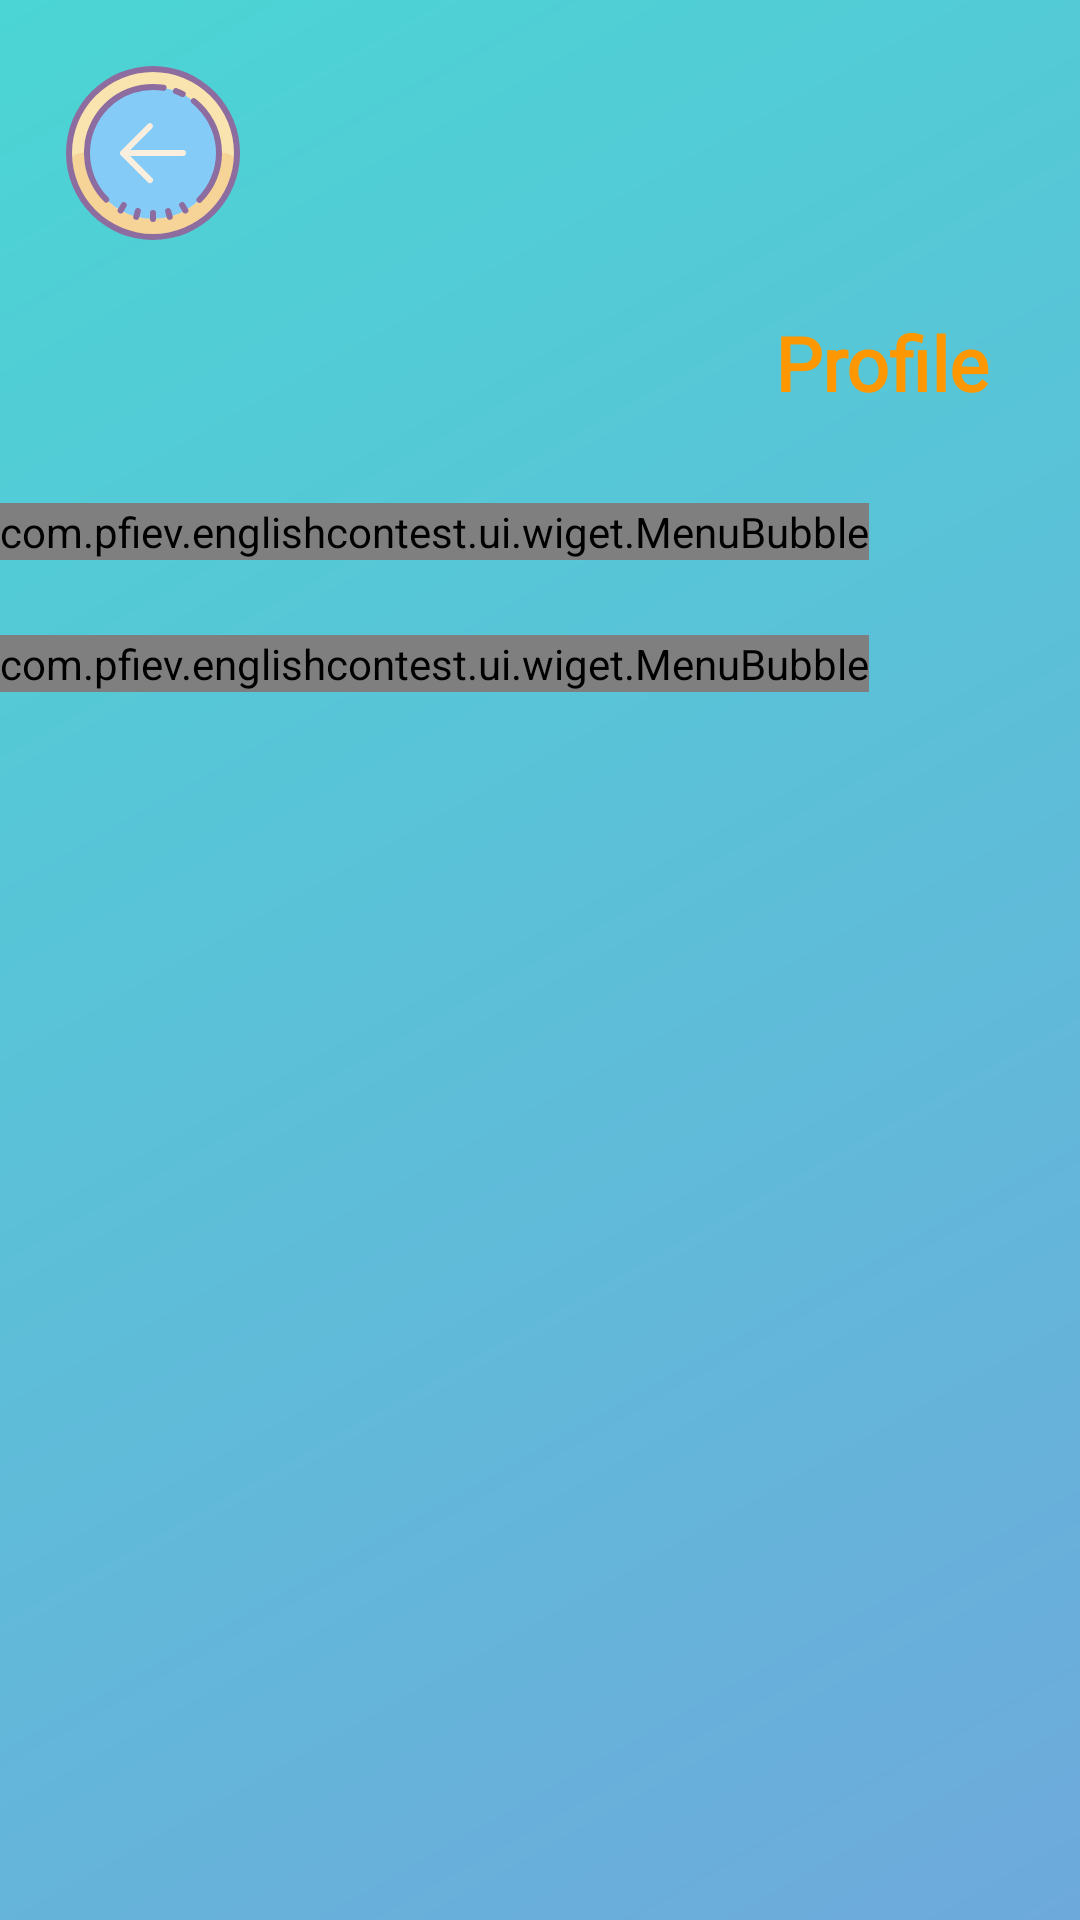

This screen was rendered from an Android layout file. Write that file and the resources it references.
<!-- AndroidManifest.xml: activity theme Theme.AppCompat.DayNight.NoActionBar -->
<!-- res/layout/activity_profile.xml -->
<?xml version="1.0" encoding="utf-8"?>
<layout xmlns:android="http://schemas.android.com/apk/res/android"
    xmlns:app="http://schemas.android.com/apk/res-auto"
    xmlns:tools="http://schemas.android.com/tools">

    <androidx.constraintlayout.widget.ConstraintLayout
        android:layout_width="match_parent"
        android:layout_height="match_parent"
        android:background="@drawable/bg_experimental_root_layout"
        tools:context=".ProfileActivity">

        <ImageButton
            android:id="@+id/profile_back_btn"
            android:layout_width="wrap_content"
            android:layout_height="wrap_content"
            android:layout_marginStart="@dimen/profile_activity_back_button_mg_start"
            android:layout_marginTop="@dimen/profile_activity_back_button_mg_top"
            android:background="@drawable/ic_experimental_return_back"
            android:contentDescription="@string/btn_back_to_main"
            app:layout_constraintStart_toStartOf="parent"
            app:layout_constraintTop_toTopOf="parent" />

        <TextView
            android:id="@+id/profile_big_title"
            android:layout_width="wrap_content"
            android:layout_height="wrap_content"
            android:layout_marginHorizontal="@dimen/profile_activity_big_title_mg_horizontal"
            android:layout_marginTop="@dimen/profile_activity_big_title_mg_top"
            android:background="@drawable/bg_experimental_main_big_title_layout"
            android:fontFamily="@font/mali_bold"
            android:paddingHorizontal="@dimen/profile_activity_big_title_padding_h"
            android:text="@string/profile_big_title"
            android:textAlignment="center"
            android:textColor="@color/profile_activity_big_title_color"
            android:textSize="@dimen/profile_activity_big_title_text_size"
            android:textStyle="bold"
            app:layout_constraintEnd_toEndOf="parent"
            app:layout_constraintTop_toBottomOf="@+id/profile_back_btn" />

        <com.pfiev.englishcontest.ui.wiget.MenuBubble
            android:id="@+id/profile_main_info_update"
            android:layout_width="wrap_content"
            android:layout_height="wrap_content"
            android:layout_marginTop="@dimen/profile_activity_bubble_main_mg_top"
            app:layout_constraintStart_toStartOf="parent"
            app:layout_constraintTop_toBottomOf="@id/profile_big_title"
            app:sysUserName="@string/profile_sys_user_name">

            <LinearLayout
                android:layout_width="wrap_content"
                android:layout_height="wrap_content"
                android:orientation="vertical"
                android:paddingHorizontal="@dimen/profile_margin_content_pd_horizontal"
                app:layout_constraintStart_toStartOf="parent"
                app:layout_constraintTop_toBottomOf="@id/menu_bubble_sys_name">

                <LinearLayout
                    android:layout_width="match_parent"
                    android:layout_height="wrap_content"
                    android:orientation="vertical">

                    <com.pfiev.englishcontest.ui.wiget.RoundedAvatarImageView
                        android:id="@+id/avatarUser2"
                        android:layout_width="@dimen/profile_activity_change_avatar_img_size"
                        android:layout_height="@dimen/profile_activity_change_avatar_img_size"
                        android:layout_gravity="center"
                        android:scaleType="fitCenter"
                        android:src="@drawable/bg_profile_image"
                        app:shadowEnabled="true" />

                    <TextView
                        android:id="@+id/change_avatar_btn"
                        android:layout_width="wrap_content"
                        android:layout_height="wrap_content"
                        android:layout_gravity="center"
                        android:layout_marginTop="@dimen/profile_activity_change_avatar_btn_mg_top"
                        android:background="@drawable/bg_experimental_main_button"
                        android:fontFamily="@font/mali_bold"
                        android:paddingHorizontal="@dimen/profile_activity_change_avatar_btn_pd_horizontal"
                        android:text="@string/profile_change_avatar"
                        android:textColor="@color/white" />

                </LinearLayout>


                <EditText
                    android:id="@+id/editPersonName"
                    android:layout_width="match_parent"
                    android:layout_height="wrap_content"
                    android:background="@drawable/edittext_back_ground"
                    android:paddingHorizontal="@dimen/profile_activity_info_field_edit_text_pd_h"
                    android:paddingVertical="@dimen/profile_activity_info_field_edit_text_pd_v"
                    android:layout_marginTop="@dimen/profile_activity_info_field_mg_top"
                    android:ems="10"
                    android:fontFamily="@font/mali_regular"
                    android:hint="@string/profile_user_name"
                    android:textColorHint="@color/profile_activity_text_hint"
                    android:inputType="textPersonName"
                    android:textColor="@color/black"
                    android:textSize="@dimen/profile_activity_info_field_text_size" />

                <EditText
                    android:id="@+id/editPhone"
                    android:layout_width="match_parent"
                    android:layout_height="wrap_content"
                    android:paddingHorizontal="@dimen/profile_activity_info_field_edit_text_pd_h"
                    android:paddingVertical="@dimen/profile_activity_info_field_edit_text_pd_v"
                    android:layout_marginTop="@dimen/profile_activity_info_field_mg_top"
                    android:background="@drawable/edittext_back_ground"
                    android:ems="10"
                    android:fontFamily="@font/mali_regular"
                    android:hint="@string/profile_phone_number"
                    android:textColorHint="@color/profile_activity_text_hint"
                    android:inputType="phone"
                    android:textColor="@color/black"
                    android:textSize="@dimen/profile_activity_info_field_text_size" />


                <LinearLayout
                    android:layout_width="wrap_content"
                    android:layout_height="wrap_content"
                    android:layout_marginTop="@dimen/profile_activity_info_field_mg_top"
                    android:orientation="horizontal"
                    android:paddingHorizontal="@dimen/profile_activity_gender_choices_pd_horizontal">

                    <TextView
                        android:id="@+id/textView3"
                        android:layout_width="wrap_content"
                        android:layout_height="wrap_content"
                        android:layout_gravity="center_vertical"
                        android:fontFamily="@font/mali_bold"
                        android:text="@string/profile_gender"
                        android:textColor="@color/profile_activity_text" />

                    <RadioButton
                        android:id="@+id/radio_male"
                        android:layout_width="wrap_content"
                        android:layout_height="wrap_content"
                        android:layout_gravity="center_vertical"
                        android:layout_marginStart="@dimen/profile_activity_gender_choice_mg_start"
                        android:fontFamily="@font/mali_bold"
                        android:text="@string/profile_gender_male"
                        android:textColor="@color/profile_activity_text" />

                    <RadioButton
                        android:id="@+id/radio_female"
                        android:layout_width="wrap_content"
                        android:layout_height="wrap_content"
                        android:layout_gravity="center_vertical"
                        android:layout_marginStart="@dimen/profile_activity_gender_choice_mg_start"
                        android:fontFamily="@font/mali_bold"
                        android:text="@string/profile_gender_female"
                        android:textColor="@color/profile_activity_text" />
                </LinearLayout>

                <TextView
                    android:id="@+id/save_btn"
                    android:layout_width="wrap_content"
                    android:layout_height="wrap_content"
                    android:layout_gravity="center"
                    android:layout_marginVertical="@dimen/profile_activity_save_button_mg_vertical"
                    android:background="@drawable/bg_experimental_main_button"
                    android:fontFamily="@font/mali_bold"
                    android:paddingHorizontal="@dimen/profile_activity_save_button_pd_horizontal"
                    android:text="@string/profile_save_btn"
                    android:textColor="@color/white"
                    android:textSize="@dimen/profile_activity_save_button_text" />
            </LinearLayout>
        </com.pfiev.englishcontest.ui.wiget.MenuBubble>

        <com.pfiev.englishcontest.ui.wiget.MenuBubble
            android:layout_width="wrap_content"
            android:layout_height="wrap_content"
            android:layout_marginTop="@dimen/profile_log_out_bubble_mg_top"
            app:layout_constraintStart_toStartOf="parent"
            app:layout_constraintTop_toBottomOf="@id/profile_main_info_update"
            app:sysUserAvatarHide="true"
            >
            <TextView
                android:id="@+id/profile_log_out_intro"
                android:layout_width="wrap_content"
                android:layout_height="wrap_content"
                android:layout_marginTop="@dimen/profile_activity_save_button_mg_vertical"
                android:text="@string/profile_log_out_intro"
                android:fontFamily="@font/mali_bold"
                android:textColor="@color/profile_activity_text"
                app:layout_constraintStart_toStartOf="parent"
                app:layout_constraintBottom_toBottomOf="parent"
                app:layout_constraintTop_toTopOf="parent"/>
            <TextView
                android:id="@+id/profile_log_out_btn"
                android:layout_width="wrap_content"
                android:layout_height="wrap_content"
                android:layout_gravity="center"
                android:layout_marginTop="@dimen/profile_activity_save_button_mg_vertical"
                android:paddingHorizontal="@dimen/profile_activity_logout_button_pd_horizontal"
                android:layout_marginHorizontal="@dimen/profile_activity_logout_button_mg_horizontal"
                android:background="@drawable/bg_experimental_main_button"
                android:backgroundTint="@color/profile_activity_log_out_bg"
                android:fontFamily="@font/mali_bold"
                android:text="@string/profile_log_out_btn"
                android:textColor="@color/white"
                android:textSize="@dimen/profile_activity_log_out_text"
                app:layout_constraintStart_toEndOf="@id/profile_log_out_intro"
                app:layout_constraintTop_toTopOf="parent"
                />
        </com.pfiev.englishcontest.ui.wiget.MenuBubble>
    </androidx.constraintlayout.widget.ConstraintLayout>
</layout>
<!-- resources referenced by this layout -->
<resources>
  <color name="black">#FF000000</color>
  <color name="profile_activity_big_title_color">#FF9800</color>
  <color name="profile_activity_log_out_bg">#DF646A</color>
  <color name="profile_activity_text">#FF4AC695</color>
  <color name="profile_activity_text_hint">#994AC695</color>
  <color name="white">#FFFFFFFF</color>
  <dimen name="profile_activity_back_button_mg_start">20dp</dimen>
  <dimen name="profile_activity_back_button_mg_top">20dp</dimen>
  <dimen name="profile_activity_big_title_mg_horizontal">20dp</dimen>
  <dimen name="profile_activity_big_title_mg_top">20dp</dimen>
  <dimen name="profile_activity_big_title_padding_h">10dp</dimen>
  <dimen name="profile_activity_big_title_text_size">30sp</dimen>
  <dimen name="profile_activity_bubble_main_mg_top">50dp</dimen>
  <dimen name="profile_activity_change_avatar_btn_mg_top">10dp</dimen>
  <dimen name="profile_activity_change_avatar_btn_pd_horizontal">10dp</dimen>
  <dimen name="profile_activity_change_avatar_img_size">70dp</dimen>
  <dimen name="profile_activity_gender_choice_mg_start">20dp</dimen>
  <dimen name="profile_activity_gender_choices_pd_horizontal">5dp</dimen>
  <dimen name="profile_activity_info_field_edit_text_pd_h">10dp</dimen>
  <dimen name="profile_activity_info_field_edit_text_pd_v">5dp</dimen>
  <dimen name="profile_activity_info_field_mg_top">15dp</dimen>
  <dimen name="profile_activity_info_field_text_size">13sp</dimen>
  <dimen name="profile_activity_log_out_text">20sp</dimen>
  <dimen name="profile_activity_logout_button_mg_horizontal">15dp</dimen>
  <dimen name="profile_activity_logout_button_pd_horizontal">15dp</dimen>
  <dimen name="profile_activity_save_button_mg_vertical">10dp</dimen>
  <dimen name="profile_activity_save_button_pd_horizontal">20dp</dimen>
  <dimen name="profile_activity_save_button_text">18sp</dimen>
  <dimen name="profile_log_out_bubble_mg_top">30dp</dimen>
  <dimen name="profile_margin_content_pd_horizontal">10dp</dimen>
  <!-- drawable bg_experimental_root_layout (drawable) -->
  <?xml version="1.0" encoding="utf-8"?>
  <shape
      xmlns:android="http://schemas.android.com/apk/res/android"
      android:shape="rectangle">
  
      <gradient
          android:type="linear"
          android:startColor="#4BD5D4"
          android:endColor="#6EA9DC"
          android:angle="315"
          />
  
  </shape>
  <string name="btn_back_to_main" translatable="false">Back to main</string>
  <string name="profile_big_title" translatable="false">Profile</string>
  <string name="profile_change_avatar" translatable="false">Change Avatar</string>
  <string name="profile_gender" translatable="false">Gender :</string>
  <string name="profile_gender_female" translatable="false">Female</string>
  <string name="profile_gender_male" translatable="false">Male</string>
  <string name="profile_log_out_btn" translatable="false">SIGN OUT</string>
  <string name="profile_log_out_intro" translatable="false">Change Account</string>
  <string name="profile_phone_number" translatable="false">Phone Number</string>
  <string name="profile_save_btn" translatable="false">UPDATE</string>
  <string name="profile_sys_user_name" translatable="false">The Meticulous Designer</string>
  <string name="profile_user_name" translatable="false">User Name</string>
  <dimen name="sign_in_up_button_background_radius">12dp</dimen>
  <dimen name="bg_profile_image_size">56dp</dimen>
  <color name="avatar_image_background_color">#E5E5E5</color>
  <dimen name="detail_info_avatar_padding">12dp</dimen>
  <color name="setup_profile_avatar_image_ic_color">#b3b3b3</color>
</resources>
